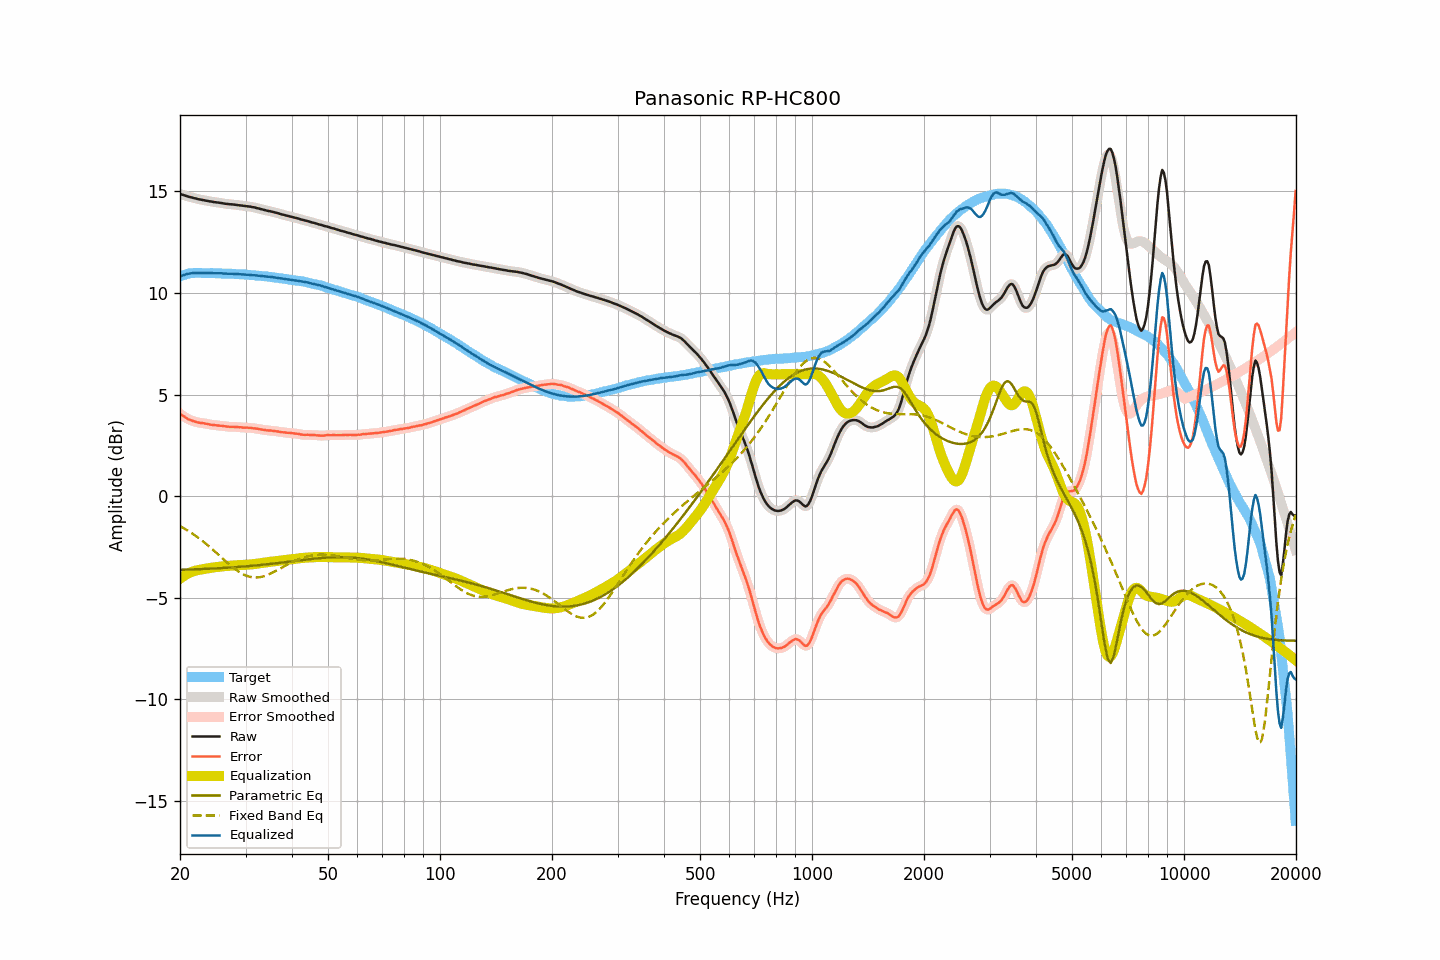

Values plotted in this chart, from the file beside it:
frequency, raw, smoothed, error, error_smoothed, equalization, parametric_eq, fixed_band_eq, equalized_raw, equalized_smoothed, target
20.00, 14.87, 14.87, 4.06, 4.06, -4.06, -3.62, -1.47, 10.82, 10.81, 10.82
20.20, 14.84, 14.85, 4.00, 4.00, -4.00, -3.62, -1.52, 10.84, 10.85, 10.85
20.40, 14.82, 14.82, 3.95, 3.95, -3.95, -3.62, -1.56, 10.88, 10.88, 10.87
20.61, 14.79, 14.80, 3.90, 3.90, -3.89, -3.62, -1.61, 10.90, 10.90, 10.89
20.81, 14.77, 14.77, 3.85, 3.85, -3.85, -3.61, -1.65, 10.93, 10.92, 10.92
21.02, 14.74, 14.75, 3.79, 3.80, -3.81, -3.61, -1.70, 10.94, 10.94, 10.95
21.23, 14.72, 14.72, 3.76, 3.76, -3.77, -3.61, -1.75, 10.96, 10.96, 10.96
21.44, 14.70, 14.70, 3.73, 3.73, -3.73, -3.60, -1.80, 10.97, 10.97, 10.97
21.66, 14.68, 14.68, 3.70, 3.70, -3.70, -3.60, -1.85, 10.98, 10.98, 10.98
21.87, 14.66, 14.66, 3.68, 3.68, -3.68, -3.60, -1.91, 10.99, 10.99, 10.98
22.09, 14.64, 14.64, 3.65, 3.66, -3.66, -3.60, -1.96, 10.99, 10.99, 10.99
22.31, 14.62, 14.62, 3.63, 3.63, -3.64, -3.59, -2.02, 10.99, 10.99, 10.99
22.54, 14.60, 14.61, 3.62, 3.62, -3.62, -3.59, -2.08, 10.98, 10.99, 10.99
22.76, 14.59, 14.59, 3.61, 3.61, -3.61, -3.59, -2.14, 10.99, 10.98, 10.99
22.99, 14.57, 14.58, 3.60, 3.60, -3.59, -3.58, -2.20, 10.98, 10.98, 10.98
23.22, 14.56, 14.56, 3.59, 3.58, -3.58, -3.58, -2.27, 10.99, 10.98, 10.98
23.45, 14.54, 14.55, 3.57, 3.57, -3.57, -3.58, -2.33, 10.98, 10.98, 10.98
23.69, 14.53, 14.53, 3.56, 3.56, -3.55, -3.57, -2.40, 10.98, 10.98, 10.98
23.92, 14.51, 14.52, 3.54, 3.54, -3.54, -3.57, -2.46, 10.97, 10.98, 10.97
24.16, 14.50, 14.50, 3.52, 3.52, -3.53, -3.56, -2.53, 10.98, 10.98, 10.98
24.40, 14.49, 14.49, 3.51, 3.51, -3.51, -3.56, -2.60, 10.98, 10.98, 10.98
24.65, 14.47, 14.48, 3.50, 3.50, -3.50, -3.56, -2.67, 10.97, 10.97, 10.97
24.89, 14.46, 14.46, 3.49, 3.49, -3.49, -3.55, -2.74, 10.97, 10.97, 10.97
25.14, 14.45, 14.45, 3.48, 3.48, -3.48, -3.55, -2.81, 10.97, 10.97, 10.97
25.39, 14.44, 14.45, 3.47, 3.48, -3.47, -3.54, -2.88, 10.97, 10.97, 10.97
25.65, 14.43, 14.43, 3.47, 3.47, -3.47, -3.54, -2.96, 10.97, 10.97, 10.97
25.91, 14.42, 14.42, 3.47, 3.46, -3.46, -3.53, -3.03, 10.97, 10.96, 10.96
26.16, 14.40, 14.41, 3.45, 3.45, -3.45, -3.53, -3.10, 10.96, 10.96, 10.96
26.43, 14.39, 14.39, 3.44, 3.44, -3.44, -3.52, -3.17, 10.95, 10.95, 10.95
26.69, 14.38, 14.38, 3.43, 3.43, -3.43, -3.52, -3.24, 10.95, 10.95, 10.95
26.96, 14.37, 14.37, 3.42, 3.42, -3.43, -3.51, -3.31, 10.95, 10.95, 10.95
27.23, 14.36, 14.37, 3.41, 3.42, -3.42, -3.51, -3.38, 10.94, 10.95, 10.95
27.50, 14.36, 14.36, 3.41, 3.41, -3.42, -3.50, -3.45, 10.95, 10.95, 10.95
27.77, 14.35, 14.35, 3.42, 3.41, -3.41, -3.50, -3.51, 10.94, 10.94, 10.94
28.05, 14.34, 14.35, 3.41, 3.41, -3.41, -3.49, -3.57, 10.94, 10.94, 10.94
28.33, 14.33, 14.33, 3.41, 3.41, -3.40, -3.49, -3.63, 10.93, 10.93, 10.93
28.62, 14.32, 14.32, 3.40, 3.40, -3.40, -3.48, -3.69, 10.93, 10.93, 10.92
28.90, 14.31, 14.31, 3.39, 3.39, -3.39, -3.48, -3.74, 10.92, 10.92, 10.92
29.19, 14.30, 14.30, 3.39, 3.39, -3.39, -3.47, -3.79, 10.92, 10.92, 10.91
29.48, 14.29, 14.29, 3.38, 3.38, -3.38, -3.46, -3.83, 10.91, 10.91, 10.92
29.78, 14.28, 14.28, 3.38, 3.38, -3.38, -3.46, -3.87, 10.91, 10.91, 10.91
30.08, 14.27, 14.27, 3.37, 3.37, -3.37, -3.45, -3.90, 10.90, 10.90, 10.91
30.38, 14.26, 14.27, 3.37, 3.37, -3.37, -3.44, -3.93, 10.90, 10.90, 10.89
30.68, 14.25, 14.25, 3.36, 3.37, -3.36, -3.44, -3.96, 10.89, 10.89, 10.89
30.99, 14.24, 14.24, 3.36, 3.36, -3.36, -3.43, -3.98, 10.89, 10.89, 10.88
31.30, 14.22, 14.23, 3.35, 3.35, -3.35, -3.42, -3.99, 10.88, 10.88, 10.88
31.61, 14.21, 14.21, 3.34, 3.34, -3.34, -3.42, -4.00, 10.87, 10.87, 10.87
31.93, 14.19, 14.19, 3.33, 3.33, -3.33, -3.41, -4.00, 10.86, 10.86, 10.86
32.24, 14.17, 14.18, 3.32, 3.32, -3.32, -3.40, -4.00, 10.86, 10.86, 10.85
32.57, 14.15, 14.15, 3.31, 3.31, -3.31, -3.39, -3.99, 10.85, 10.85, 10.85
32.89, 14.13, 14.13, 3.29, 3.29, -3.29, -3.38, -3.98, 10.84, 10.84, 10.85
33.22, 14.11, 14.11, 3.28, 3.28, -3.28, -3.38, -3.96, 10.83, 10.83, 10.83
33.55, 14.09, 14.09, 3.26, 3.27, -3.27, -3.37, -3.94, 10.83, 10.83, 10.83
33.89, 14.07, 14.07, 3.26, 3.25, -3.26, -3.36, -3.92, 10.82, 10.82, 10.82
34.23, 14.05, 14.05, 3.24, 3.24, -3.25, -3.35, -3.89, 10.81, 10.81, 10.81
34.57, 14.03, 14.04, 3.23, 3.24, -3.24, -3.34, -3.86, 10.80, 10.80, 10.80
34.92, 14.02, 14.02, 3.24, 3.23, -3.23, -3.33, -3.82, 10.79, 10.79, 10.79
35.27, 14.00, 14.00, 3.22, 3.22, -3.22, -3.33, -3.78, 10.78, 10.78, 10.78
35.62, 13.98, 13.99, 3.21, 3.21, -3.21, -3.32, -3.75, 10.77, 10.77, 10.77
35.97, 13.96, 13.97, 3.21, 3.20, -3.20, -3.31, -3.70, 10.76, 10.76, 10.76
... 635 more rows
